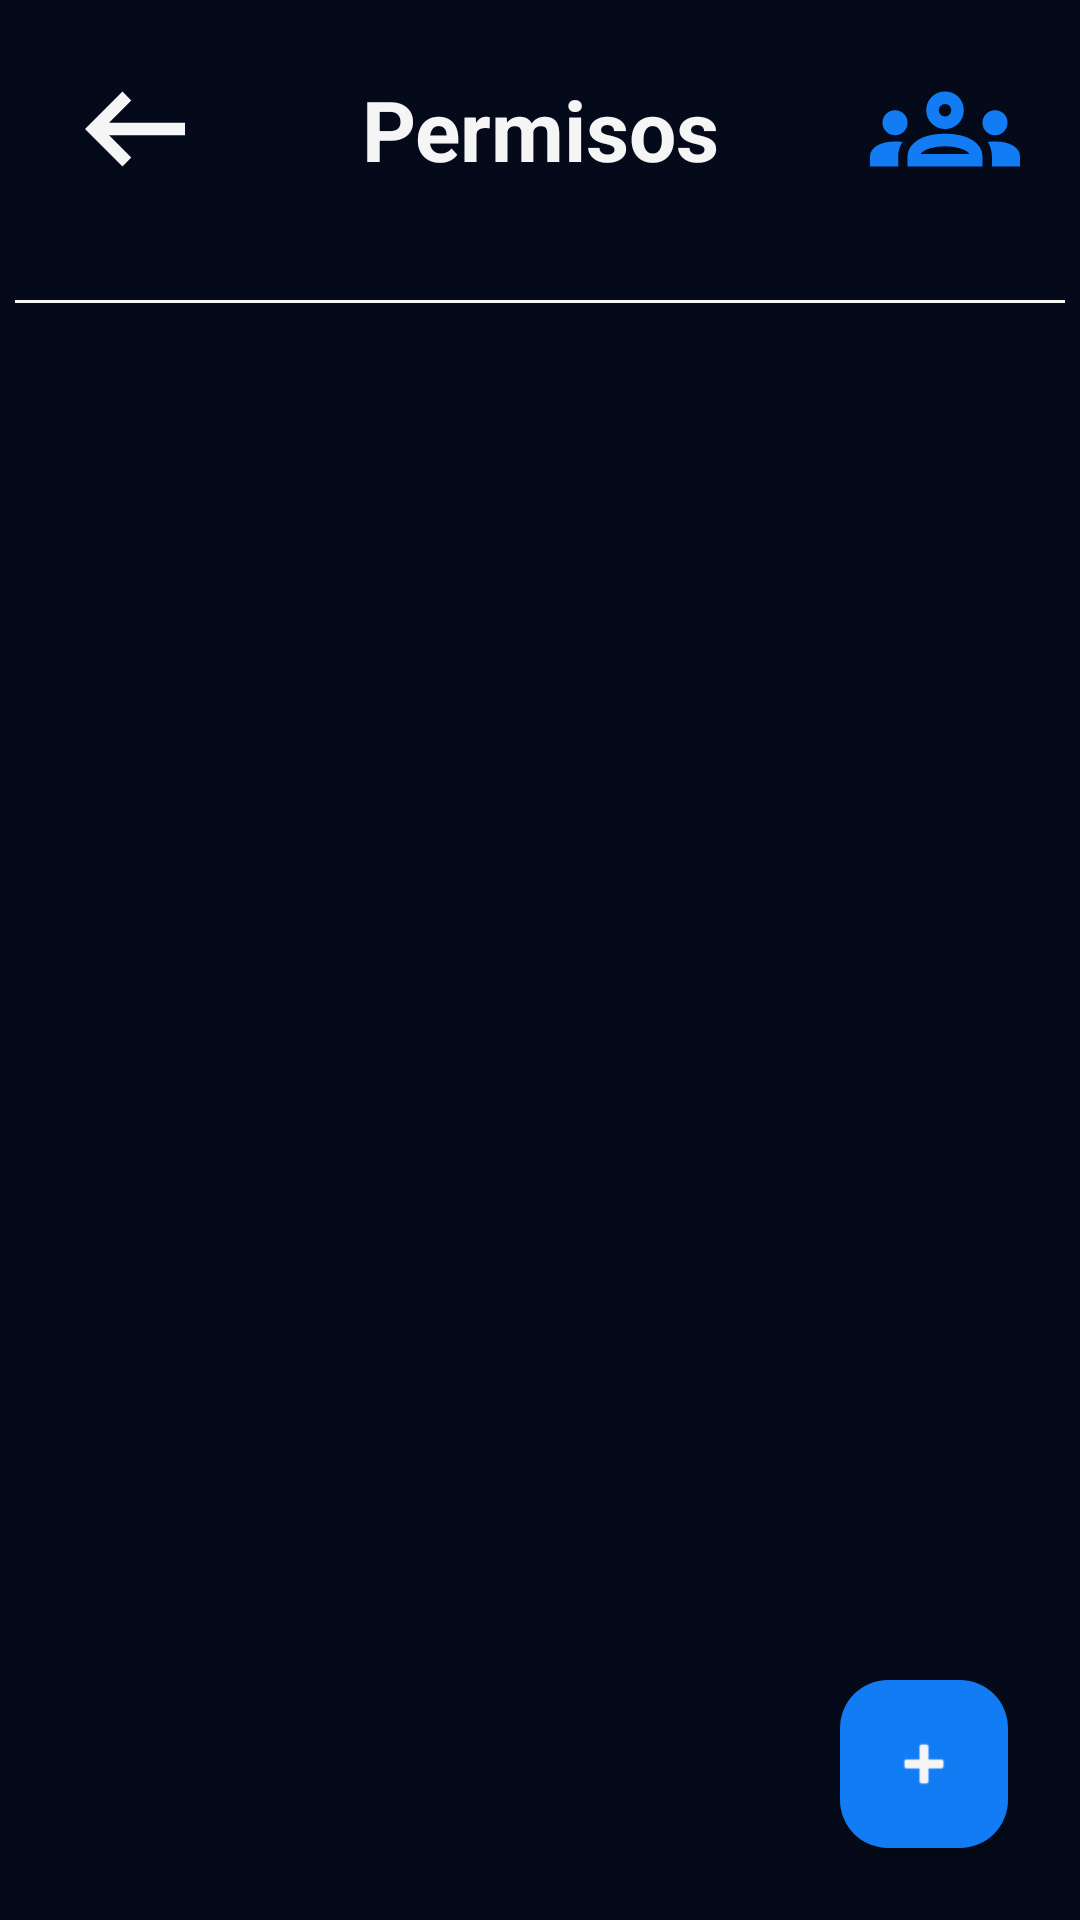

Here is an Android app screen rendered from its layout file. Give the layout XML and the strings, colors and styles it references.
<!-- AndroidManifest.xml: application theme Theme.Etherium_app -->
<!-- res/layout/activity_permisos_usuario.xml -->
<?xml version="1.0" encoding="utf-8"?>
<androidx.constraintlayout.widget.ConstraintLayout xmlns:android="http://schemas.android.com/apk/res/android"
    xmlns:app="http://schemas.android.com/apk/res-auto"
    xmlns:tools="http://schemas.android.com/tools"
    android:id="@+id/main"
    android:layout_width="match_parent"
    android:layout_height="match_parent"
    tools:context=".permisos_usuario"
    android:background="@color/fondo">


    <ImageButton
        android:id="@+id/ic_retroceder_btn"
        android:layout_width="50dp"
        android:layout_height="50dp"
        android:layout_marginTop="18dp"
        android:layout_marginStart="20dp"
        android:contentDescription="@string/ic_retroceder_btn"
        android:background="@drawable/ic_regresar_btn"
        app:layout_constraintStart_toStartOf="parent"
        app:layout_constraintTop_toTopOf="parent" />

    <TextView
        android:id="@+id/tlo_permisos"
        android:layout_width="0dp"
        android:layout_height="wrap_content"
        android:gravity="center"
        android:text="@string/tlo_permisos"
        android:textColor="@color/texto"
        android:textSize="28sp"
        android:textStyle="bold"
        app:layout_constraintBottom_toBottomOf="@+id/ic_retroceder_btn"
        app:layout_constraintEnd_toStartOf="@+id/ic_personas"
        app:layout_constraintStart_toEndOf="@+id/ic_retroceder_btn"
        app:layout_constraintTop_toTopOf="@+id/ic_retroceder_btn" />

    <ImageView
        android:id="@+id/ic_personas"
        android:layout_width="50dp"
        android:layout_height="50dp"
        android:layout_marginEnd="20dp"
        android:contentDescription="ic_escanear"
        android:src="@drawable/ic_personas_vector"
        app:layout_constraintBottom_toBottomOf="@+id/ic_retroceder_btn"
        app:layout_constraintEnd_toEndOf="parent"
        app:layout_constraintTop_toTopOf="@+id/ic_retroceder_btn"
        app:tint="@color/icono" />

    <View
        android:id="@+id/barra"
        android:layout_width="350dp"
        android:layout_height="1dp"
        app:layout_constraintTop_toTopOf="parent"
        android:layout_marginTop="100dp"
        android:background="@color/texto"
        app:layout_constraintStart_toStartOf="parent"
        app:layout_constraintEnd_toEndOf="parent"
        android:layout_marginBottom="10dp"/>

    <androidx.recyclerview.widget.RecyclerView
        android:id="@+id/rv_permisos"
        android:layout_width="0dp"
        android:layout_height="0dp"
        android:layout_marginTop="15dp"
        app:layout_constraintTop_toBottomOf="@id/barra"
        app:layout_constraintBottom_toBottomOf="parent"
        app:layout_constraintStart_toStartOf="parent"
        app:layout_constraintEnd_toEndOf="parent">

    </androidx.recyclerview.widget.RecyclerView>

    <com.google.android.material.floatingactionbutton.FloatingActionButton
        android:id="@+id/btn_agregar_permiso"
        android:layout_width="wrap_content"
        android:layout_height="wrap_content"
        android:layout_marginEnd="24dp"
        android:layout_marginBottom="24dp"
        android:contentDescription="Crear nuevo permiso"
        app:backgroundTint="@color/icono"
        app:srcCompat="@android:drawable/ic_input_add"
        android:backgroundTint="@color/icono"
        app:tint="@color/texto"
        app:layout_constraintBottom_toBottomOf="parent"
        app:layout_constraintEnd_toEndOf="parent" />





</androidx.constraintlayout.widget.ConstraintLayout>
<!-- resources referenced by this layout -->
<resources>
  <color name="fondo">#050A1A</color>
  <color name="icono">#117CF4</color>
  <color name="texto">#F5F5F5</color>
  <!-- drawable ic_personas_vector (drawable) -->
  <vector xmlns:android="http://schemas.android.com/apk/res/android" android:height="24dp" android:tint="#117CF4" android:viewportHeight="960" android:viewportWidth="960" android:width="24dp">
        
      <path android:fillColor="@android:color/white" android:pathData="M0,720L0,657Q0,614 44,587Q88,560 160,560Q173,560 185,560.5Q197,561 208,563Q194,584 187,607Q180,630 180,655L180,720L0,720ZM240,720L240,655Q240,623 257.5,596.5Q275,570 307,550Q339,530 383.5,520Q428,510 480,510Q533,510 577.5,520Q622,530 654,550Q686,570 703,596.5Q720,623 720,655L720,720L240,720ZM780,720L780,655Q780,629 773.5,606Q767,583 754,563Q765,561 776.5,560.5Q788,560 800,560Q872,560 916,586.5Q960,613 960,657L960,720L780,720ZM325,640L636,640L636,640Q626,620 580.5,605Q535,590 480,590Q425,590 379.5,605Q334,620 325,640ZM160,520Q127,520 103.5,496.5Q80,473 80,440Q80,406 103.5,383Q127,360 160,360Q194,360 217,383Q240,406 240,440Q240,473 217,496.5Q194,520 160,520ZM800,520Q767,520 743.5,496.5Q720,473 720,440Q720,406 743.5,383Q767,360 800,360Q834,360 857,383Q880,406 880,440Q880,473 857,496.5Q834,520 800,520ZM480,480Q430,480 395,445Q360,410 360,360Q360,309 395,274.5Q430,240 480,240Q531,240 565.5,274.5Q600,309 600,360Q600,410 565.5,445Q531,480 480,480ZM480,400Q497,400 508.5,388.5Q520,377 520,360Q520,343 508.5,331.5Q497,320 480,320Q463,320 451.5,331.5Q440,343 440,360Q440,377 451.5,388.5Q463,400 480,400ZM481,640L481,640Q481,640 481,640Q481,640 481,640Q481,640 481,640Q481,640 481,640L481,640ZM480,360Q480,360 480,360Q480,360 480,360Q480,360 480,360Q480,360 480,360Q480,360 480,360Q480,360 480,360Q480,360 480,360Q480,360 480,360Z"/>
      
  </vector>
  <!-- drawable ic_regresar_btn (drawable) -->
  <vector xmlns:android="http://schemas.android.com/apk/res/android" android:autoMirrored="true" android:height="24dp" android:tint="@color/texto" android:viewportHeight="960" android:viewportWidth="960" android:width="24dp">
  
      <path android:fillColor="@android:color/white" android:pathData="M400,720L160,480L400,240L456,298L314,440L800,440L800,520L314,520L456,662L400,720Z"/>
  
  </vector>
  <string name="ic_retroceder_btn">Botón de ir atrás
      </string>
  <string name="tlo_permisos">Permisos</string>
  <style name="Theme.Etherium_app" parent="Base.Theme.Etherium_app" />
  <style name="Base.Theme.Etherium_app" parent="Theme.Material3.DayNight.NoActionBar">
          
          
      </style>
</resources>
